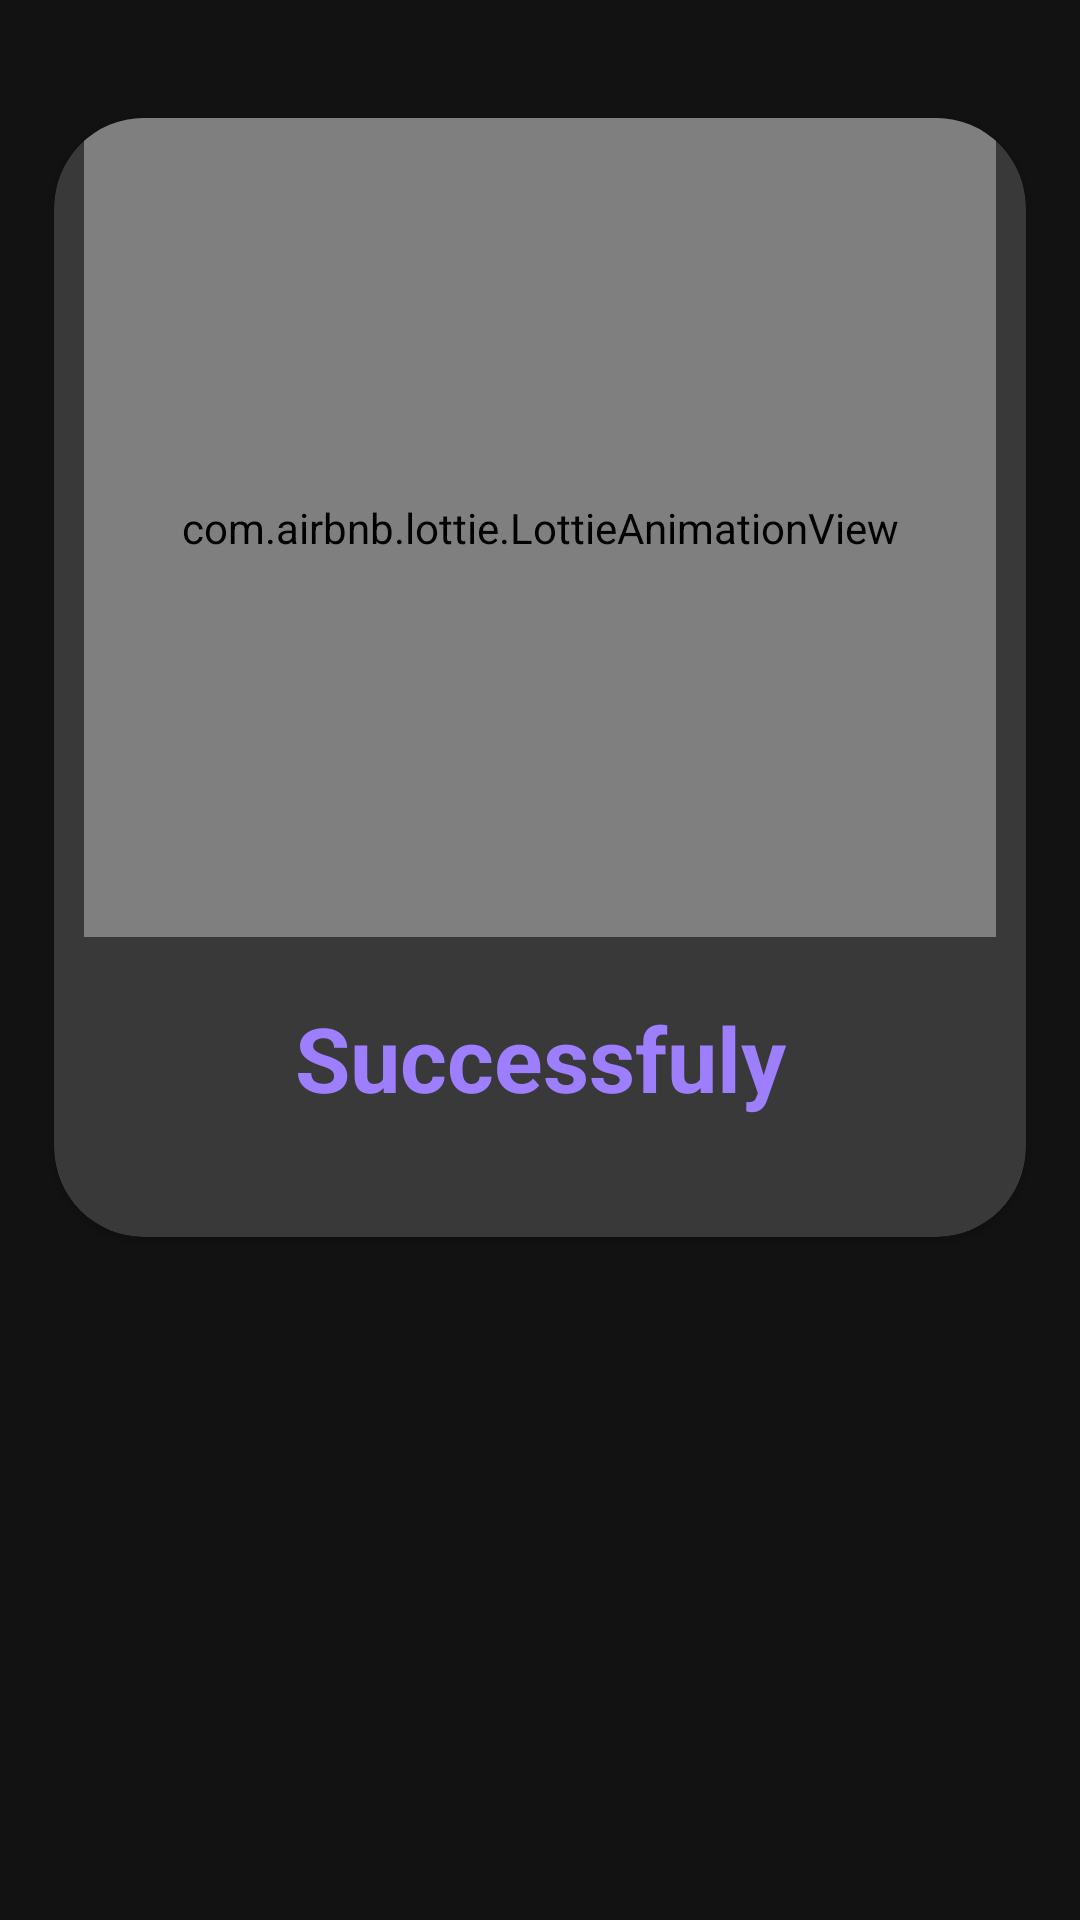

Produce the Android XML layout that renders to this screen, including the resource entries it uses.
<!-- AndroidManifest.xml: application theme Theme.MyBooks -->
<!-- res/layout/loginsucees_layout.xml -->
<?xml version="1.0" encoding="utf-8"?>
<androidx.constraintlayout.widget.ConstraintLayout xmlns:android="http://schemas.android.com/apk/res/android"
    xmlns:app="http://schemas.android.com/apk/res-auto"
    xmlns:tools="http://schemas.android.com/tools"
    android:layout_width="match_parent"
    android:layout_height="match_parent">

    <androidx.cardview.widget.CardView
        android:layout_width="324dp"
        android:layout_height="373dp"
        android:layout_marginTop="50dp"
        android:layout_marginBottom="300dp"
        android:backgroundTint="@color/artel_dialog_color"
        app:cardCornerRadius="30dp"
        app:layout_constraintBottom_toBottomOf="parent"
        app:layout_constraintEnd_toEndOf="parent"
        app:layout_constraintStart_toStartOf="parent"
        app:layout_constraintTop_toTopOf="parent"
        app:layout_constraintVertical_bias="0.13">

        <androidx.constraintlayout.widget.ConstraintLayout
            android:layout_width="match_parent"
            android:layout_height="match_parent">

            <TextView
                android:id="@+id/textView"
                android:layout_width="wrap_content"
                android:layout_height="39dp"
                android:layout_marginTop="20dp"
                android:text="Successfuly"
                android:textColor="@color/purple"
                android:textSize="30sp"
                android:textStyle="bold"
                app:layout_constraintEnd_toEndOf="parent"
                app:layout_constraintStart_toStartOf="parent"
                app:layout_constraintTop_toBottomOf="@+id/loginsucess_animation" />

            <com.airbnb.lottie.LottieAnimationView
                android:id="@+id/loginsucess_animation"
                android:layout_width="0dp"
                android:layout_height="0dp"
                android:layout_marginStart="10dp"
                android:layout_marginEnd="10dp"
                android:layout_marginBottom="100dp"
                app:layout_constraintBottom_toBottomOf="parent"
                app:layout_constraintEnd_toEndOf="parent"
                app:layout_constraintStart_toStartOf="parent"
                app:layout_constraintTop_toTopOf="parent"
                app:lottie_autoPlay="true"
                app:lottie_loop="true"
                app:lottie_rawRes="@raw/success" />
        </androidx.constraintlayout.widget.ConstraintLayout>
    </androidx.cardview.widget.CardView>
</androidx.constraintlayout.widget.ConstraintLayout>
<!-- resources referenced by this layout -->
<resources>
  <color name="artel_dialog_color">#F53C3B3B</color>
  <color name="purple">#9D7EFD</color>
  <style name="Theme.MyBooks" parent="Theme.MaterialComponents.NoActionBar">
  
          <item name="android:windowNoTitle">true</item>
          <item name="android:windowFullscreen">true</item>
          <item name="android:windowActionBar">false</item>
  
  
          
          <item name="colorPrimary">@color/purple_500</item>
          <item name="colorPrimaryVariant">@color/purple_700</item>
          <item name="colorOnPrimary">@color/white</item>
          
          <item name="colorSecondary">@color/teal_200</item>
          <item name="colorSecondaryVariant">@color/teal_700</item>
  
          <item name="colorOnSecondary">@color/black</item>
  
  
  
          
          <item name="android:statusBarColor" tools:targetApi="l">?attr/colorPrimaryVariant</item>
          
      </style>
  <color name="purple_500">#FF6200EE</color>
  <color name="purple_700">#FF3700B3</color>
  <color name="white">#FFFFFFFF</color>
  <color name="teal_200">#FF03DAC5</color>
  <color name="teal_700">#FF018786</color>
  <color name="black">#FF000000</color>
</resources>
